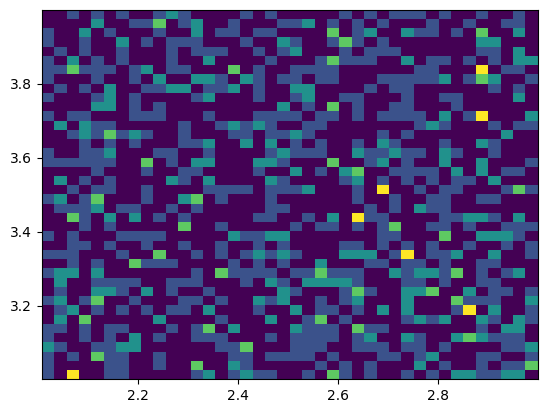

Here is the Python script that generated this plot:
import numpy as np
import  matplotlib.pyplot as plt
plt.rcParams['font.sans-serif']=['SimHei'] #用来正常显示中文标签
plt.rcParams['axes.unicode_minus']=False #用来正常显示负号

x=np.random.rand(1000)+2
y=np.random.rand(1000)+3
plt.hist2d(x,y,bins=40)
plt.show()